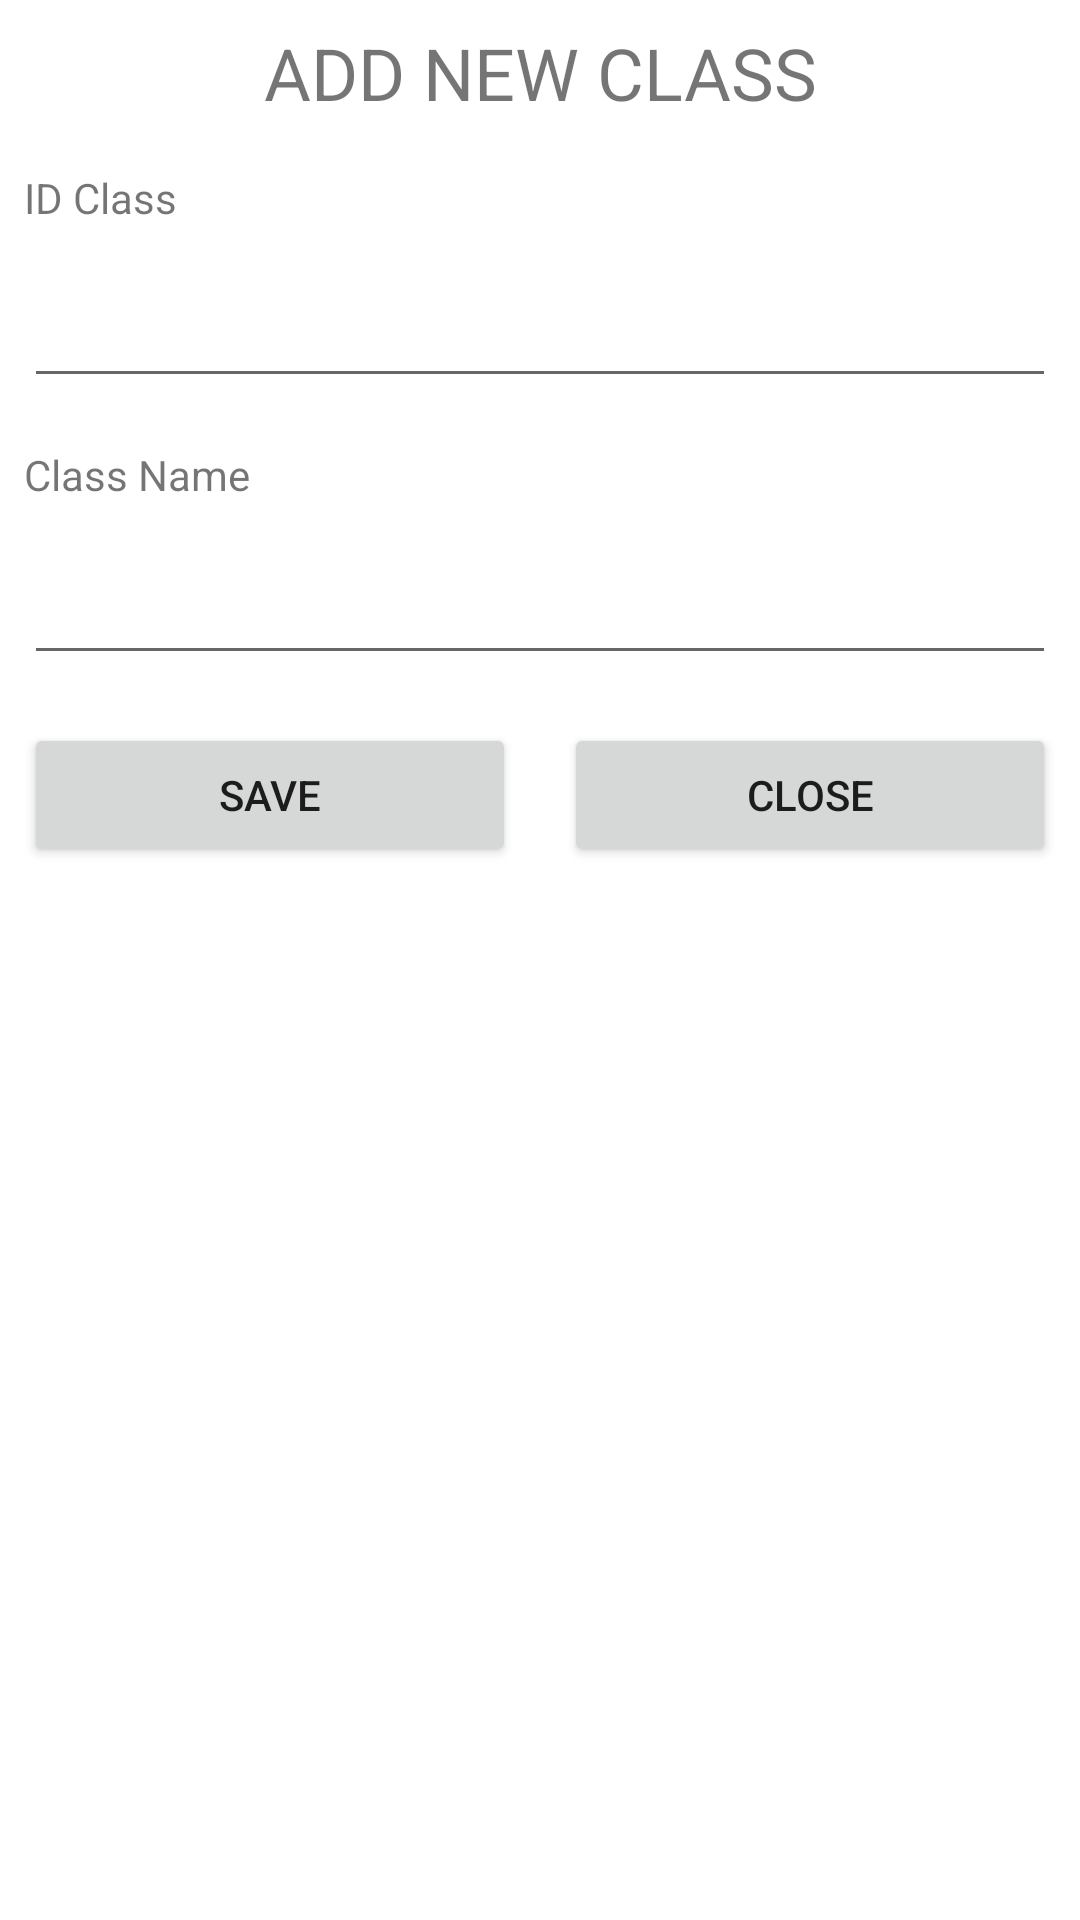

Reconstruct the res/layout file that produces this screen, plus the resources it refers to.
<!-- AndroidManifest.xml: application theme Theme.PRM392_StudentManagement -->
<!-- res/layout/dialog_new_class.xml -->
<?xml version="1.0" encoding="utf-8"?>
<LinearLayout xmlns:android="http://schemas.android.com/apk/res/android"
    android:layout_width="match_parent"
    android:layout_height="match_parent"
    android:orientation="vertical">

    <LinearLayout
        android:layout_width="match_parent"
        android:layout_height="wrap_content"
        android:orientation="vertical" >

        <TextView
            android:id="@+id/textView4"
            android:layout_width="match_parent"
            android:layout_height="wrap_content"
            android:padding="8sp"
            android:text="Add new class"
            android:textAlignment="center"
            android:textAllCaps="true"
            android:textSize="24sp" />

        <TextView
            android:id="@+id/textView5"
            android:layout_width="match_parent"
            android:layout_height="wrap_content"
            android:layout_margin="8dp"
            android:text="ID Class" />

        <EditText
            android:id="@+id/etClassId"
            android:layout_width="match_parent"
            android:layout_height="wrap_content"
            android:layout_margin="8dp"
            android:ems="10"
            android:inputType="textPersonName" />

        <TextView
            android:id="@+id/textView6"
            android:layout_width="match_parent"
            android:layout_height="wrap_content"
            android:layout_margin="8dp"
            android:text="Class Name" />

        <EditText
            android:id="@+id/etName"
            android:layout_width="match_parent"
            android:layout_height="wrap_content"
            android:layout_margin="8dp"
            android:ems="10"
            android:inputType="textPersonName" />

    </LinearLayout>

    <LinearLayout
        android:layout_width="match_parent"
        android:layout_height="wrap_content"
        android:orientation="horizontal">

        <Button
            android:id="@+id/btnSave"
            android:layout_width="wrap_content"
            android:layout_height="wrap_content"
            android:layout_margin="8dp"
            android:layout_weight="1"
            android:text="Save" />

        <Button
            android:id="@+id/btnClose"
            android:layout_width="wrap_content"
            android:layout_height="wrap_content"
            android:layout_margin="8dp"
            android:layout_weight="1"
            android:text="Close" />
    </LinearLayout>

</LinearLayout>
<!-- resources referenced by this layout -->
<resources>
  <style name="Theme.PRM392_StudentManagement" parent="Theme.MaterialComponents.DayNight.DarkActionBar">
          
          <item name="colorPrimary">@color/purple_500</item>
          <item name="colorPrimaryVariant">@color/purple_700</item>
          <item name="colorOnPrimary">@color/white</item>
          
          <item name="colorSecondary">@color/teal_200</item>
          <item name="colorSecondaryVariant">@color/teal_700</item>
          <item name="colorOnSecondary">@color/black</item>
          
          <item name="android:statusBarColor">?attr/colorPrimaryVariant</item>
          
      </style>
  <!-- not gathered from this repository: default colours our renderer supplied (Android Studio template values) -->
  <color name="purple_500">#FF6200EE</color>
  <color name="purple_700">#FF3700B3</color>
  <color name="teal_200">#FF03DAC5</color>
  <color name="teal_700">#FF018786</color>
  <color name="black">#FF000000</color>
  <color name="white">#FFFFFFFF</color>
</resources>
